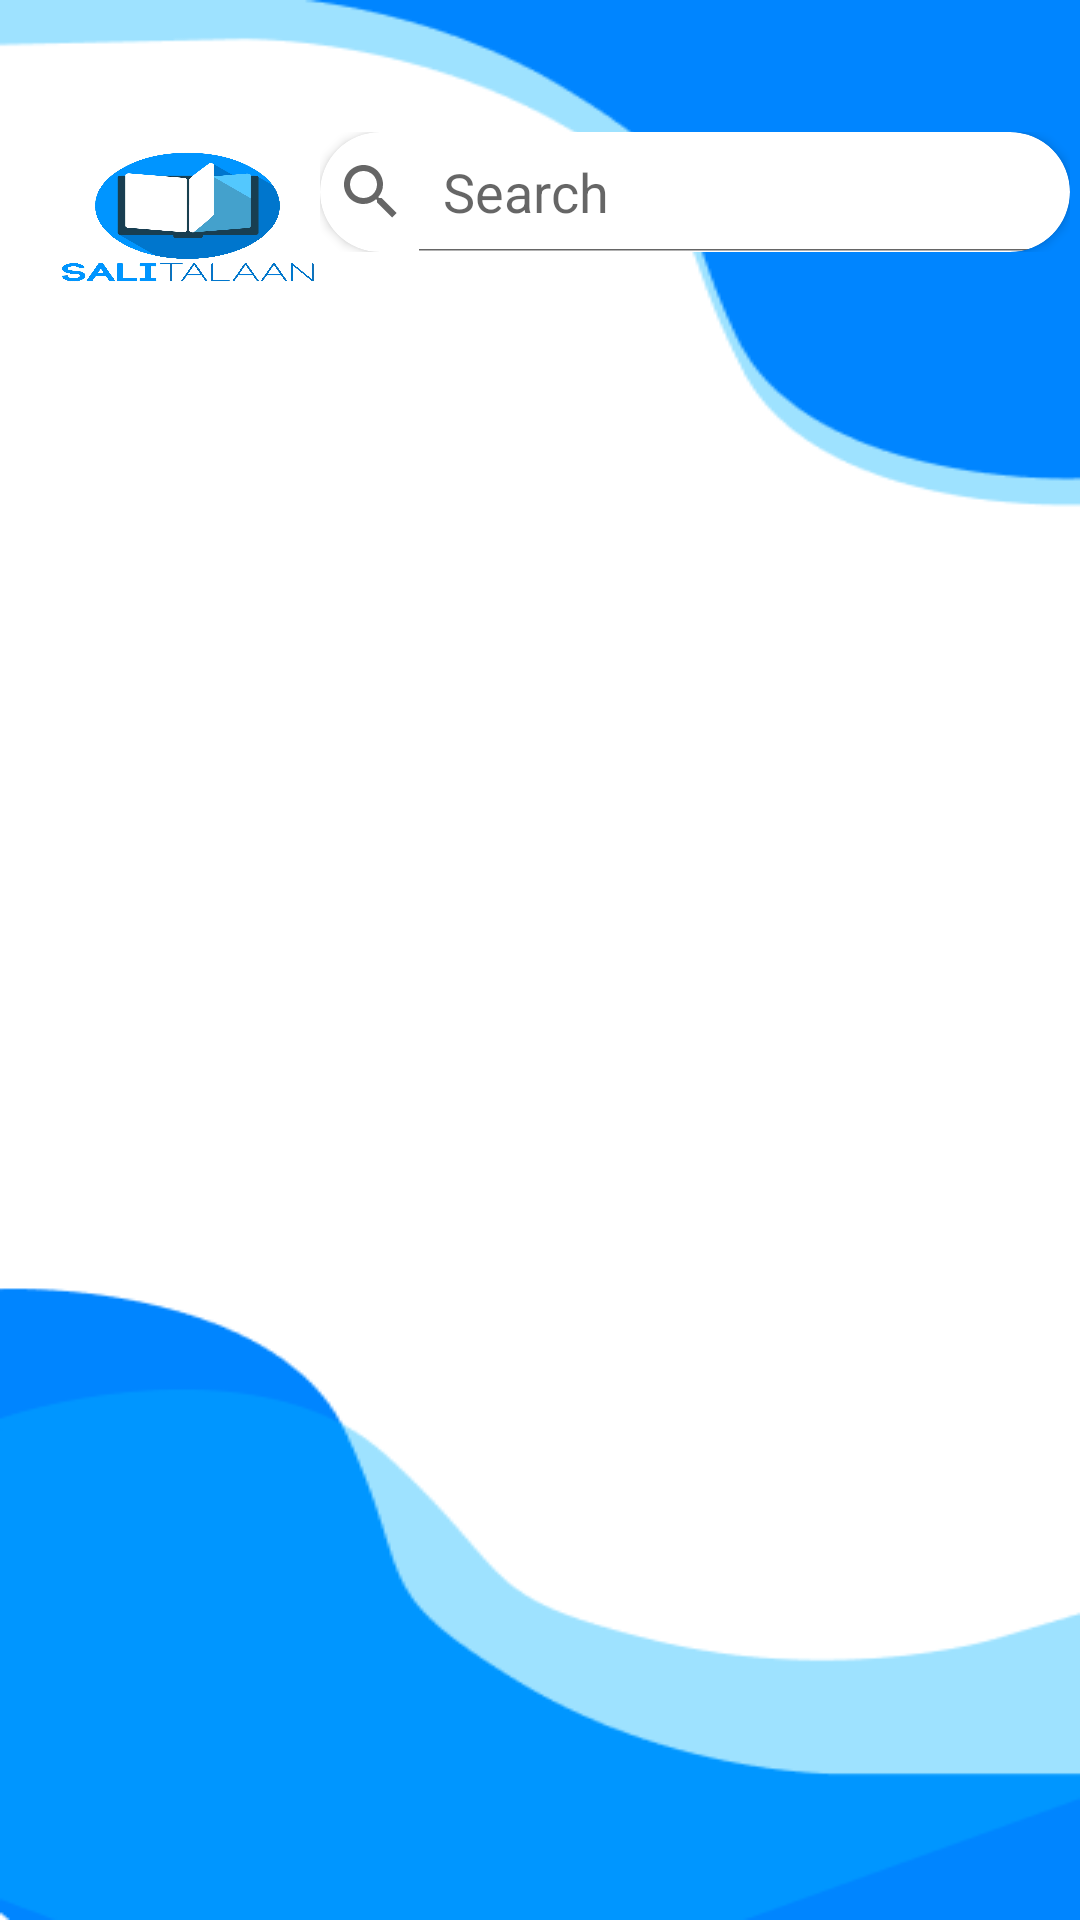

Write the Android layout XML for this screen, with the resource values it uses.
<!-- AndroidManifest.xml: application theme Theme.Salitalaan -->
<!-- res/layout/fragment_salita.xml -->
<?xml version="1.0" encoding="utf-8"?>
<androidx.constraintlayout.widget.ConstraintLayout xmlns:android="http://schemas.android.com/apk/res/android"
    xmlns:app="http://schemas.android.com/apk/res-auto"
    xmlns:tools="http://schemas.android.com/tools"
    android:layout_width="match_parent"
    android:layout_height="match_parent"
    android:background="@drawable/bgsplash">


    <ImageView
        android:id="@+id/imageView3"
        android:layout_width="100dp"
        android:layout_height="60dp"
        android:layout_marginTop="44dp"
        android:contentDescription="@string/asd"
        android:scaleType="fitXY"
        android:src="@drawable/salitalaan"
        app:layout_constraintEnd_toEndOf="parent"
        app:layout_constraintHorizontal_bias="0.051"
        app:layout_constraintStart_toStartOf="parent"
        app:layout_constraintTop_toTopOf="parent" />

    <FrameLayout
        android:id="@+id/frame"
        android:layout_width="250dp"
        android:layout_height="wrap_content"
        app:layout_constraintEnd_toEndOf="parent"
        app:layout_constraintHorizontal_bias="0.5"
        android:layout_marginEnd="10dp"
        app:layout_constraintStart_toEndOf="@+id/imageView3"
        app:layout_constraintTop_toTopOf="@+id/imageView3">

        <androidx.cardview.widget.CardView
            android:layout_width="match_parent"
            android:layout_height="40dp"
            android:layout_gravity="center"
            app:cardCornerRadius="20dp">

            <SearchView
                android:id="@+id/searchEt2"
                android:layout_width="300dp"
                android:layout_height="40dp"
                android:layout_gravity="center"
                android:background="@android:color/transparent"
                android:focusable="true"
                android:focusableInTouchMode="true"
                android:hint="Search"
                android:iconifiedByDefault="false"
                android:paddingStart="10dp"
                android:queryHint="Search" />
        </androidx.cardview.widget.CardView>


    </FrameLayout>

    <androidx.recyclerview.widget.RecyclerView
        android:layout_width="0dp"
        android:id="@+id/recycler"
        android:layout_height="0dp"
        android:layout_marginStart="15dp"
        android:layout_marginEnd="15dp"
        android:layout_marginTop="10dp"
        tools:listitem="@layout/glosary_item_row"
        app:layout_constraintBottom_toBottomOf="parent"
        app:layout_constraintEnd_toEndOf="parent"
        app:layout_constraintHorizontal_bias="0.5"
        app:layout_constraintStart_toStartOf="parent"
        app:layout_constraintTop_toBottomOf="@+id/frame" />

</androidx.constraintlayout.widget.ConstraintLayout>
<!-- res/layout/glosary_item_row.xml (included above) -->
<?xml version="1.0" encoding="utf-8"?>
<androidx.cardview.widget.CardView xmlns:android="http://schemas.android.com/apk/res/android"
    android:layout_width="match_parent"
    xmlns:app="http://schemas.android.com/apk/res-auto"
    app:cardCornerRadius="20dp"
    android:layout_marginTop="10dp"
    android:orientation="horizontal"
    android:layout_height="50dp">

    <androidx.constraintlayout.widget.ConstraintLayout
        android:layout_width="match_parent"
        android:layout_height="match_parent">

        <TextView
            android:id="@+id/title"
            android:layout_width="wrap_content"
            android:layout_height="wrap_content"
            android:fontFamily="@font/bold"
            android:paddingStart="20dp"
            android:text="Title"
            android:textColor="@color/black"
            android:textSize="25sp"
            app:layout_constraintBottom_toBottomOf="parent"
            app:layout_constraintStart_toStartOf="parent"
            app:layout_constraintTop_toTopOf="parent"
            app:layout_constraintVertical_bias="0.5" />


    </androidx.constraintlayout.widget.ConstraintLayout>


</androidx.cardview.widget.CardView>
<!-- resources referenced by this layout -->
<resources>
  <color name="black">#FF000000</color>
  <!-- drawable bgsplash: png bitmap (drawable, 8627 bytes) -->
  <!-- drawable salitalaan: jpg bitmap (drawable, 246968 bytes) -->
  <string name="asd">asd</string>
  <style name="Theme.Salitalaan" parent="Theme.MaterialComponents.DayNight.NoActionBar">
          
          <item name="colorPrimary">@color/purple_500</item>
          <item name="colorPrimaryVariant">@color/purple_700</item>
          <item name="colorOnPrimary">@color/white</item>
          
          <item name="colorSecondary">@color/teal_200</item>
          <item name="colorSecondaryVariant">@color/teal_700</item>
          <item name="colorOnSecondary">@color/black</item>
          
          <item name="android:statusBarColor">?attr/colorPrimaryVariant</item>
          
      </style>
  <color name="purple_500">#FF6200EE</color>
  <color name="purple_700">#FF3700B3</color>
  <color name="white">#FFFFFFFF</color>
  <color name="teal_200">#FF03DAC5</color>
  <color name="teal_700">#FF018786</color>
</resources>
